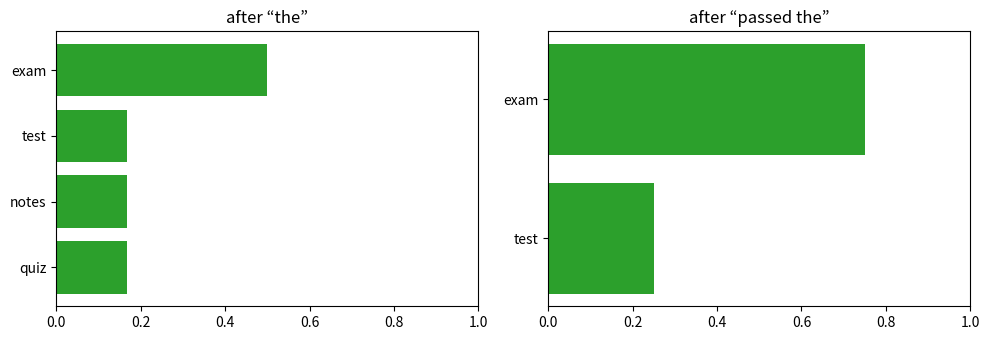

The script that saved this image:
from collections import Counter

my_prediction = 'exam'   # ← your word

sentences = [
    'asha studied hard and passed the exam',
    'ravi passed the exam',
    'meena passed the test',
    'kiran revised the notes and passed the exam',
    'leela failed the quiz',
]
for s in sentences:
    print(s.split())

def next_words(context):
    ctx = context.split()
    counts = Counter()
    for s in sentences:
        w = s.split()
        for i in range(len(w) - len(ctx)):
            if w[i:i + len(ctx)] == ctx:
                counts[w[i + len(ctx)]] += 1
    return counts

print('after "the":       ', next_words('the'))
print('after "passed the":', next_words('passed the'))

def predict(context):
    counts = next_words(context)
    word, n = counts.most_common(1)[0]
    return word, n / sum(counts.values())

for ctx in ['the', 'passed the', 'failed the']:
    word, p = predict(ctx)
    print(f'{ctx!r:14} → {word!r:8} {p:.0%} sure')

assert next_words('the') == Counter(exam=3, test=1, notes=1, quiz=1)
assert predict('the') == ('exam', 0.5), '“the” alone: 3 of 6 = 50%'
assert predict('passed the') == ('exam', 0.75), '“passed the”: 3 of 4 = 75%'
assert predict('failed the') == ('quiz', 1.0), 'one example → 100%: overconfident'
assert my_prediction == predict('passed the')[0], 'you and the machine agree'
print('✓ proof: the → exam 50% · passed the → exam 75% · failed the → quiz 100%')

def generate(start, max_words=8):
    words = start.split()
    for _ in range(max_words):
        for k in (2, 1):
            ctx = ' '.join(words[-k:])
            if next_words(ctx):
                words.append(predict(ctx)[0])
                break
        else:
            break   # nothing ever followed: end of sentence
    return ' '.join(words)

print(generate('ravi'))
print(generate('leela'))

assert generate('ravi') == 'ravi passed the exam'
print('✓ ravi → passed → the → exam')

import matplotlib.pyplot as plt
fig, axes = plt.subplots(1, 2, figsize=(10, 3.5))
for ax, ctx in zip(axes, ['the', 'passed the']):
    c = next_words(ctx); total = sum(c.values())
    ax.barh(list(c), [v / total for v in c.values()], color='tab:green')
    ax.set_title(f'after “{ctx}”'); ax.set_xlim(0, 1); ax.invert_yaxis()
plt.tight_layout(); plt.show()

saved = list(sentences)
sentences += ['someone passed the test'] * 10
print(predict('passed the'))
sentences = saved   # restore

# TODO
